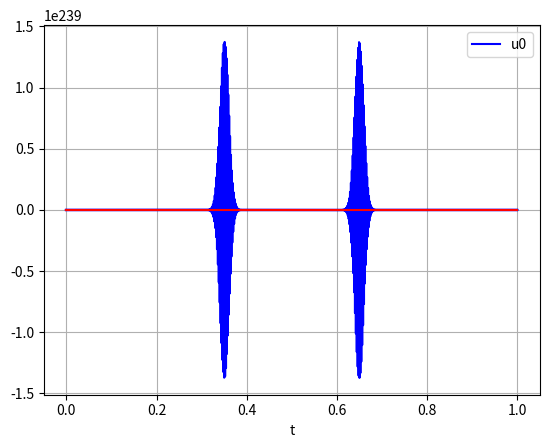

This chart was generated by the following Python code:
import numpy as np
import matplotlib.pyplot as plt
from matplotlib import animation

## Discrétisation
T = 1
Nt = 400
dt = T/Nt
Nx = 1000
dx = 1/Nx

t = np.linspace(0,T,Nt+1)
x = np.linspace(0,1,Nx+1)

## Paramètres
c = 1
nu = c*(dt/dx)

## Condition initiale
def u0(x): 
    return (x<0.4)*(x>0.1)

## Vraie solution
def real(t,x): 
    y = u0(x-c*t)*(x>(c*t))
    return y

## Matrice sous-jacente au schéma
A = np.zeros((Nx,Nx))
A[0,0] = - nu
for i in range(Nx-1):
    A[i+1,i] = nu
    A[i+1,i+1] = -nu

## Donnée initiale 
U = np.zeros((Nt+1,Nx+1))
for j in range(Nx+1):
    U[0,j] = u0(x[j])

## Tracé de la condition initiale
plt.plot(x, U[0,:], 'b', label='u0')
plt.legend(loc='best')
plt.xlabel('t')
plt.grid()
plt.show()

## Conditions au bord
for n in range(Nt):
    U[n+1,0] = 0

## Calcul du schéma
B_exp = np.identity(Nx) + A
for n in range(Nt):
    U[n+1,1:] = B_exp@U[n,1:]

## Tracé de la solution
plt.plot(x, U[400,:], 'b')
plt.xlabel('t')
plt.grid()
plt.show()

## Calcul du schéma
B_imp = np.identity(Nx) - A
for n in range(Nt):
    U[n+1,1:] = np.linalg.solve(B_imp, U[n,1:])

## Tracé de la solution
plt.plot(x, U[200,:], 'b')
plt.xlabel('t')
plt.grid()
plt.show()

## Discrétisation
T = 1
Nt = 400
dt = T/Nt
Nx = 200
dx = 1/Nx

t = np.linspace(0,T,Nt+1)
x = np.linspace(0,1,Nx+1)

## Paramètres
D = 0.01
nu = D*(dt/(dx)**2)

## Condition initiale
def u0(x): 
    return (x<2/3)*(x>1/3)

## Matrice sous-jacente au schéma
A = np.zeros((Nx-1,Nx-1))
A[0,0] = - 2*nu
for i in range(Nx-2):
    A[i+1,i] = nu
    A[i+1,i+1] = -2*nu
    A[i,i+1] = nu

## Donnée initiale 
U = np.zeros((Nt+1,Nx+1))
for j in range(Nx+1):
    U[0,j] = u0(x[j])

## Conditions au bord
for n in range(Nt):
    U[n+1,0] = 0
    U[n+1,Nx] = 0

## Calcul du schéma
B_exp = np.identity(Nx-1) + A
for n in range(Nt):
    U[n+1,1:-1] = B_exp@U[n,1:-1]

## Tracé de la solution
plt.plot(x, U[400,:], 'b')
plt.xlabel('t')
plt.grid()
plt.show()

## Calcul du schéma
B_imp = np.identity(Nx-1) - A
for n in range(Nt):
    U[n+1,1:-1] =  np.linalg.solve(B_imp, U[n,1:-1])

## Tracé de la solution
plt.plot(x, U[400,:], 'b')
plt.xlabel('t')
plt.grid()
plt.show()

## Discrétisation
T = 1.5
Nt = 150
dt = T/Nt
Nx = 100
dx = 1/Nx

t = np.linspace(0,T,Nt+1)
x = np.linspace(0,1,Nx+1)

## Paramètres
c = 0.2
D = 0.01
beta = 0
nu1 = c*(dt/dx)
nu2 = D*(dt/(dx)**2)

## Condition initiale
def u0(x): 
    return (x<2/3)*(x>1/3)

## Matrices sous-jacentes au schéma
A2 = np.zeros((Nx-1,Nx-1))
A2[0,0] = - 2*nu2
for i in range(Nx-2):
    A2[i+1,i] = nu2
    A2[i+1,i+1] = -2*nu2
    A2[i,i+1] = nu2
A1 = np.zeros((Nx-1,Nx-1))
A1[0,0] = - nu1
for i in range(Nx-2):
    A1[i+1,i] = nu1
    A1[i+1,i+1] = -nu1

## Donnée initiale 
U = np.zeros((Nt+1,Nx+1))
for j in range(Nx+1):
    U[0,j] = u0(x[j])

## Conditions au bord
for n in range(Nt):
    U[n+1,0] = 0
    U[n+1,Nx] = 0

## Calcul du schéma
B = (1+(beta*dt))*np.identity(Nx-1) - A1 - A2
for n in range(Nt):
    U[n+1,1:-1] =  np.linalg.solve(B, U[n,1:-1])

## Tracé de la solution
plt.plot(x, U[100,:], 'b')
plt.xlabel('t')
plt.grid()
plt.show()

## Discrétisation
T = 1.5
Nt = 150
dt = T/Nt
Nx = 100
dx = 1/Nx

t = np.linspace(0,T,Nt+1)
x = np.linspace(0,1,Nx+1)

## Paramètres
c_u = 0
c_v = 0.2
D_u = 0.05
D_v = 0.01
beta_u = 1
beta_v = 0
tau = 0.2
nu1_u = c_u*(dt/dx)
nu2_u = D_u*(dt/(dx)**2)
nu1_v = c_v*(dt/dx)
nu2_v = D_v*(dt/(dx)**2)

## Condition initiale
def u0(x): 
    return (x<0.5)*(x>0.1)
def v0(x): 
    return (x<0.9)*(x>0.5)

## Matrices sous-jacentes au schéma
A2_u = np.zeros((Nx-1,Nx-1))
A2_u[0,0] = - 2*nu2_u
for i in range(Nx-2):
    A2_u[i+1,i] = nu2_u
    A2_u[i+1,i+1] = -2*nu2_u
    A2_u[i,i+1] = nu2_u
A1_u = np.zeros((Nx-1,Nx-1))
A1_u[0,0] = - nu1_u
for i in range(Nx-2):
    A1_u[i+1,i] = nu1_u
    A1_u[i+1,i+1] = -nu1_u
##
A2_v = np.zeros((Nx-1,Nx-1))
A2_v[0,0] = - 2*nu2_v
for i in range(Nx-2):
    A2_v[i+1,i] = nu2_v
    A2_v[i+1,i+1] = -2*nu2_v
    A2_v[i,i+1] = nu2_v
A1_v = np.zeros((Nx-1,Nx-1))
A1_v[0,0] = - nu1_v
for i in range(Nx-2):
    A1_v[i+1,i] = nu1_v
    A1_v[i+1,i+1] = -nu1_v

## Données initiales
U = np.zeros((Nt+1,Nx+1))
for j in range(Nx+1):
    U[0,j] = u0(x[j])
V = np.zeros((Nt+1,Nx+1))
for j in range(Nx+1):
    V[0,j] = v0(x[j])

## Conditions au bord
for n in range(Nt):
    U[n+1,0] = 0
    U[n+1,Nx] = 0
for n in range(Nt):
    V[n+1,0] = 0
    V[n+1,Nx] = 0

## Calcul du schéma
C_u = (1+(beta_u*dt))*np.identity(Nx-1) - A1_u - A2_u
C_v = (1+(beta_v*dt))*np.identity(Nx-1) - A1_v - A2_v
for n in range(Nt):
    B_u = C_u +(dt/tau)*np.diag(V[n,1:-1])
    B_v = C_v -(dt/tau)*np.diag(U[n,1:-1])
    U[n+1,1:-1] =  np.linalg.solve(B_u, U[n,1:-1])
    V[n+1,1:-1] =  np.linalg.solve(B_v, V[n,1:-1])

## Tracé de la solution
plt.plot(x, U[100,:], 'b')
plt.plot(x, V[100,:], 'r')
plt.xlabel('t')
plt.grid()
plt.show()